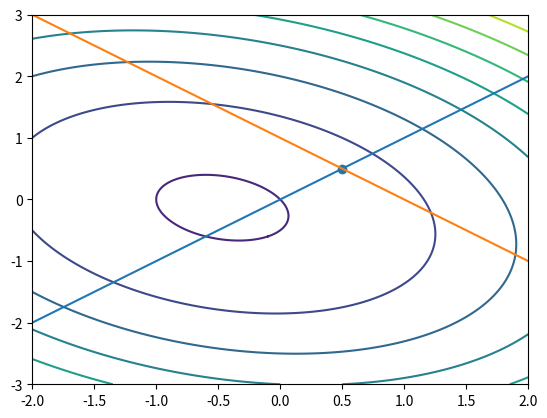

Write the Python code that produced this figure.
# Check out Sequential Minimal Optimization
import numpy as np
import sys
def QuadOptimization(P,q,A,b,G,h):
    '''
    Quadaratic Programming OPTIMIZATION
    min 1/2 x.T*P*x + q.T*x
    s.t. Gx <= h (-a<=0)
        Ax <= b (sum(y*a)=0)
        
    Lagrangian:
    L(x,lam,mu) = q.Tx +1/2*x.T*P*x + lam.T(Ax-b) + mu.T(Gx-h) = 0
    '''
    def ValidCheck(G,h,x):
        '''
        Helper function, checks if inequalities are satisfied for input data point x
        '''
        tol=1e-5
        remainder = np.dot(G,x)-h
        valids = remainder<=0
        constraintsSatisfied = valids.all()
        unsatisfied = np.argwhere((1-valids).squeeze())
        if unsatisfied.size >0:
            dt = np.dot(G[unsatisfied.squeeze(),:],x)-h[unsatisfied.squeeze(),:]
            ind = np.argsort(dt,0)
            unsatisfied = unsatisfied[ind[::-1]] # Largest remainder first
        return unsatisfied
    
    if A.size==0 and b.size==0 and G.size==0 and h.size==0: # no constraints case
        #xOpt = np.dot(np.linalg.inv(P),-q)
        xOpt = np.linalg.solve(P, -q)
        return xOpt
    elif G.size==0 and h.size==0:
        # Only eq constraints, direct solution
        xDim = P.shape[0]
        M1 = np.hstack([P,A.T])
        M2 = np.hstack([A,np.zeros([A.shape[0],A.shape[0]+P.shape[1]-A.shape[1]])])
        M = np.vstack([M1,M2])
        rhs = np.vstack([-q,b])
        opt = np.linalg.solve(M, rhs)
        xOpt = np.round(opt[:xDim],10)
        return xOpt
        
        
    else: 
        # ineq (with or without eq) constraints
        xDim = P.shape[0]
        activeInEq = np.arange(min(xDim,G.shape[0]))#Tracks currently active ineq constraints
        itr=0
        while True: # Run this loop until a VALID optimal point is obtained or reached maximum iterations
            if itr>=1e4:
                print("REACHED MAX ITERATIONS!")
                break
            itr+=1
            # Formulate LHS: [P AG.T;AG 0]
            if activeInEq.size==0:
                # No ineq
                if A.size==0:
                    M = P
                    rhs = -q
                else:
                    M1 = np.hstack([P,A.T])
                    M2 = np.hstack([A,np.zeros([A.shape[0],A.shape[0]+P.shape[1]-A.shape[1]])])
                    M = np.vstack([M1,M2])
                    rhs = np.vstack([-q,b])
            else:
                Gc = G[activeInEq,:]
                hc = h[activeInEq,:]
                if A.size==0:
                    AG = Gc
                elif Gc.size==0:
                    AG = A
                else:
                    AG = np.vstack([A,Gc])
                M1 = np.hstack([P,AG.T])
                M2 = np.hstack([AG,np.zeros([AG.shape[0],AG.shape[0]+P.shape[1]-AG.shape[1]])])
                M = np.vstack([M1,M2])

                # Formulate RHS [-q;b;h]
                if b.size==0:
                    rhs = np.vstack([-q,hc])
                elif hc.size==0:
                    rhs = np.vstack([-q,b])
                else:
                    rhs = np.vstack([-q,b,hc])
            # Calculate optimal values for features and Lagrange multpiliers
            opt = np.linalg.solve(M, rhs)
            xOpt = np.round(opt[:xDim],10)
            if activeInEq.size>0:
                lamOpt = opt[-activeInEq.size:] # <- these are the LM used to check if the inequalities are active/can be droppe           
            else: # only equalities!
                lamOpt = np.array([])
            negativeLams = np.argwhere(lamOpt.squeeze()<=0)
            unsatisfied = ValidCheck(G,h,xOpt) # check which constraints (of the original FULL ineq) are satisfied
            if unsatisfied.size ==0:
                if len(activeInEq)==0: # Case where the optimal point doesn't activate ANY constraints
                    break
                if len(negativeLams)>0:
                    mask = np.ones_like(activeInEq,dtype=bool)
                    mask[negativeLams]=False
                    activeInEq = activeInEq[mask]
                    continue
                else: # Case where all active constraints have positive lams, and ALL constraints are satisfied, that's the optimum
                    break
            else: # if some constraints are not satisfied, activate them for the next iteration
                if len(negativeLams)>0:
                    mask = np.ones_like(activeInEq,dtype=bool)
                    mask[negativeLams]=False
                    activeInEq = activeInEq[mask]
                    continue
                if activeInEq.size>=(xDim-A.shape[0]):
                    activeInEq = np.delete(activeInEq,0)
                activeInEq = np.append(activeInEq,unsatisfied[0])
        return xOpt

    
if __name__=="__main__":
    # Simple example in 2D
    P = np.array([[4,1],[1,4]])
    q = np.array([2,1])[:,None]
    A = np.array([1,-1])[None,:]
    b = np.array([0])[None,:]
    G = np.array([-1,-1])[None,:]
    h = np.array([-1])[None,:]
    xOpt = QuadOptimization(P,q,A,b,G,h)
    x = np.linspace(-2,2,1001)
    y = np.linspace(-3,3,1001)
    X,Y = np.meshgrid(x,y)
    Z = 1/2*(P[0][0]*X**2 + P[0][1]*X*Y + P[1][0]*Y*X + P[1][1]*Y**2 )+q[0]*X + q[1]*Y
    def F(xx):
        f = np.dot(xx.T,np.dot(P,xx)) + np.dot(q,xx)
        return f
    import matplotlib.pyplot as plt
    plt.close('all')
    plt.figure()
    plt.contour(X,Y,Z)
    plt.scatter(xOpt[0],xOpt[1])
    plt.plot(x,(b[0]-A[0][0]*x)/A[0][1])
    plt.plot(x,(h[0]-G[0][0]*x)/G[0][1])
